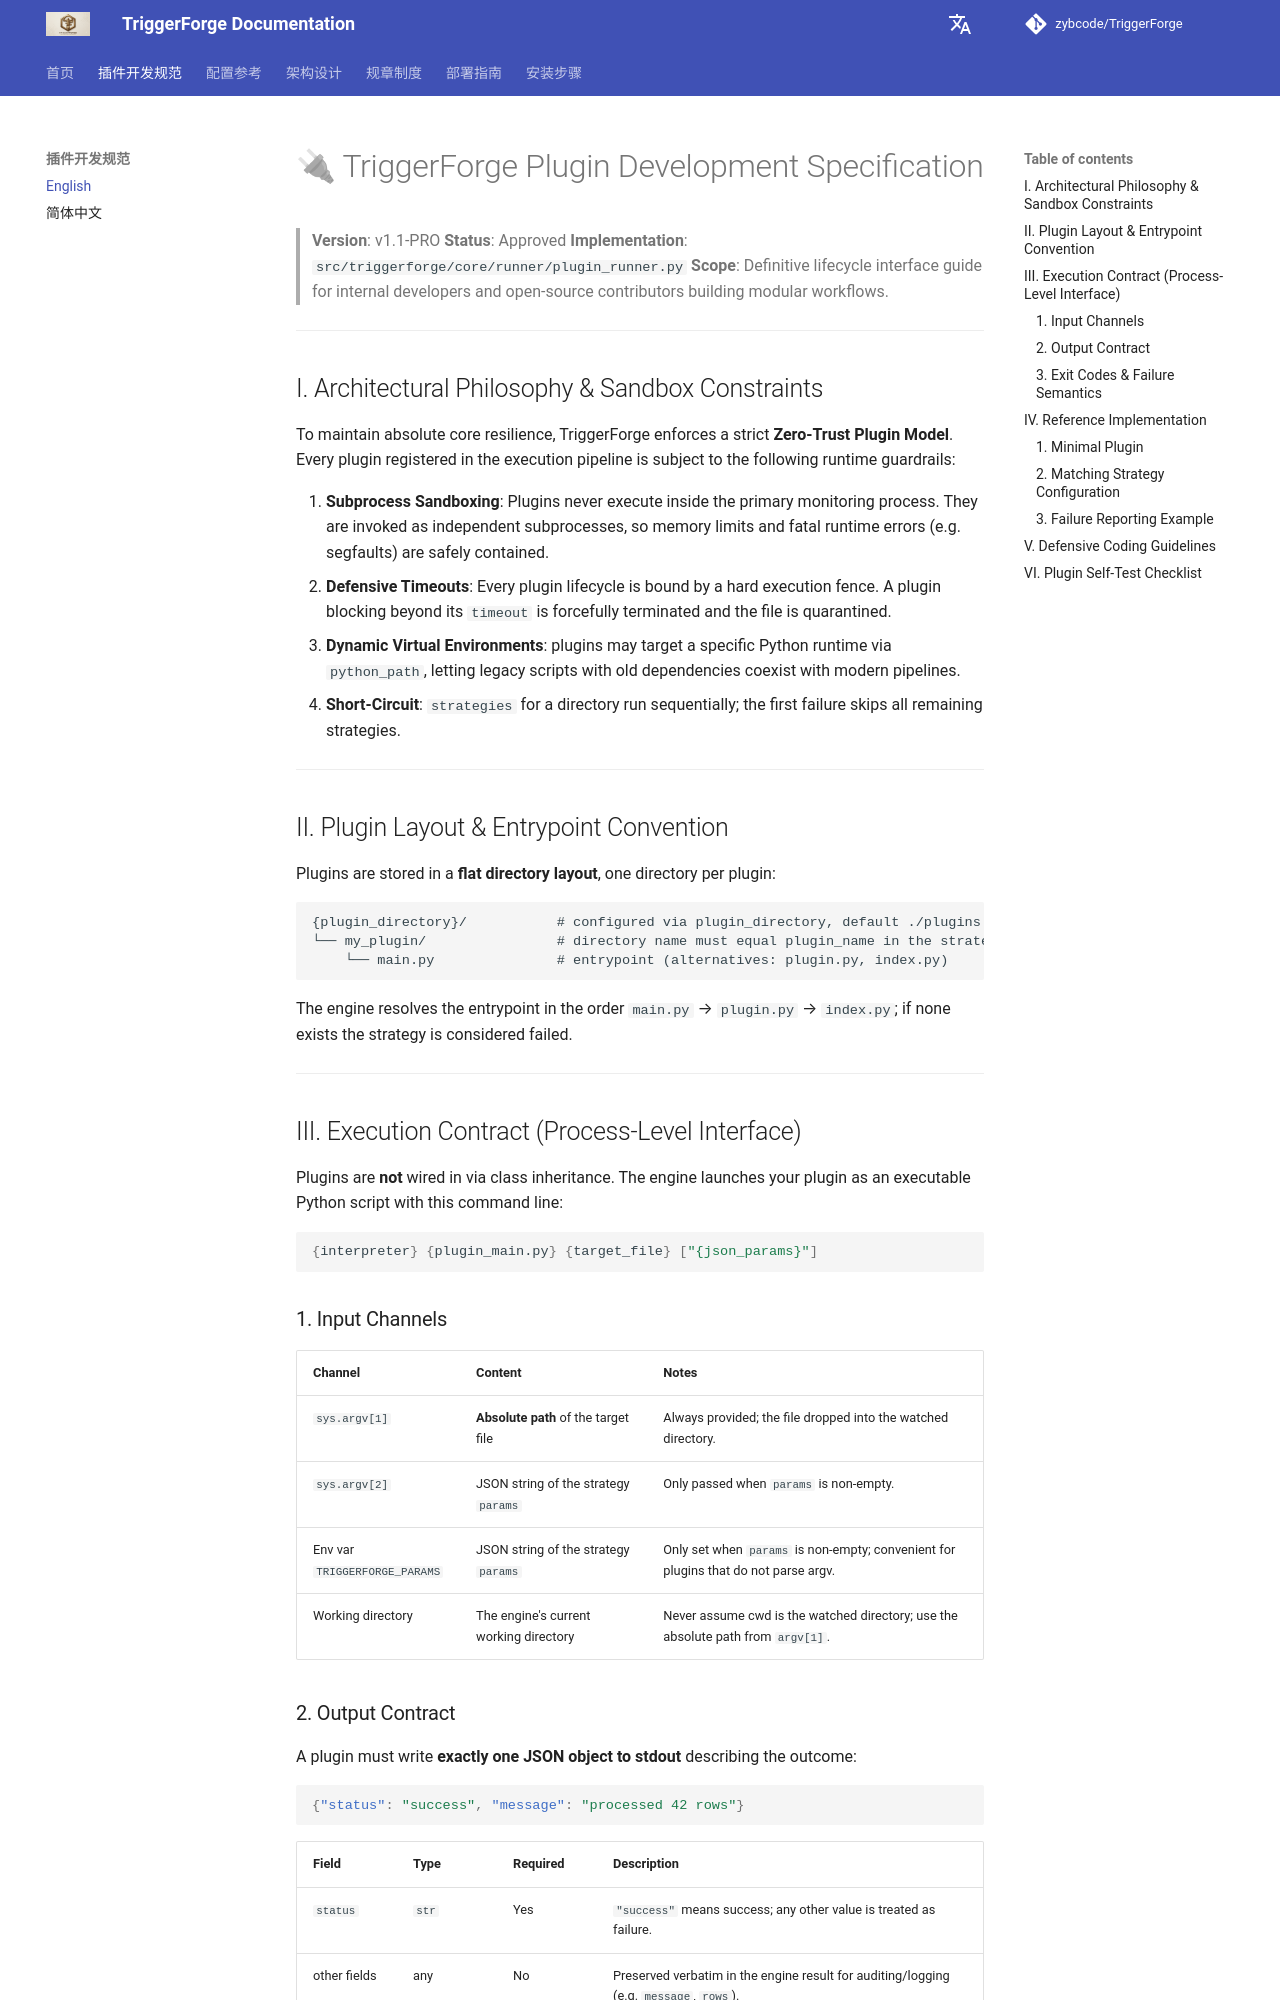

repository: zybcode/TriggerForge · page: en/plugin_dev/index.html · generator: mkdocs

# 🔌 TriggerForge Plugin Development Specification

> **Version**: v1.1-PRO
> **Status**: Approved
> **Implementation**: `src/triggerforge/core/runner/plugin_runner.py`
> **Scope**: Definitive lifecycle interface guide for internal developers and open-source contributors building modular workflows.

---

## I. Architectural Philosophy & Sandbox Constraints

To maintain absolute core resilience, TriggerForge enforces a strict **Zero-Trust Plugin Model**. Every plugin registered in the execution pipeline is subject to the following runtime guardrails:

1. **Subprocess Sandboxing**: Plugins never execute inside the primary monitoring process. They are invoked as independent subprocesses, so memory limits and fatal runtime errors (e.g. segfaults) are safely contained.
2. **Defensive Timeouts**: Every plugin lifecycle is bound by a hard execution fence. A plugin blocking beyond its `timeout` is forcefully terminated and the file is quarantined.
3. **Dynamic Virtual Environments**: plugins may target a specific Python runtime via `python_path`, letting legacy scripts with old dependencies coexist with modern pipelines.
4. **Short-Circuit**: `strategies` for a directory run sequentially; the first failure skips all remaining strategies.

---

## II. Plugin Layout & Entrypoint Convention

Plugins are stored in a **flat directory layout**, one directory per plugin:

```plaintext
{plugin_directory}/           # configured via plugin_directory, default ./plugins
└── my_plugin/                # directory name must equal plugin_name in the strategy
    └── main.py               # entrypoint (alternatives: plugin.py, index.py)
```

The engine resolves the entrypoint in the order `main.py` → `plugin.py` → `index.py`; if none exists the strategy is considered failed.

---

## III. Execution Contract (Process-Level Interface)

Plugins are **not** wired in via class inheritance. The engine launches your plugin as an executable Python script with this command line:

```bash
{interpreter} {plugin_main.py} {target_file} ["{json_params}"]
```

### 1. Input Channels

| Channel | Content | Notes |
| :--- | :--- | :--- |
| `sys.argv[1]` | **Absolute path** of the target file | Always provided; the file dropped into the watched directory. |
| `sys.argv[2]` | JSON string of the strategy `params` | Only passed when `params` is non-empty. |
| Env var `TRIGGERFORGE_PARAMS` | JSON string of the strategy `params` | Only set when `params` is non-empty; convenient for plugins that do not parse argv. |
| Working directory | The engine's current working directory | Never assume cwd is the watched directory; use the absolute path from `argv[1]`. |
